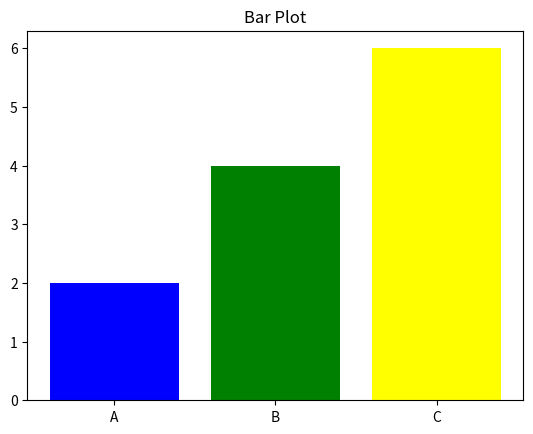

The script that saved this image:
import matplotlib.pyplot as plt
import numpy as np
import pandas as pd

categories=["A","B","C"]
values=[2,4,6]
plt.bar(categories,values,color=["blue","green","yellow"])
plt.title("Bar Plot")
plt.show()